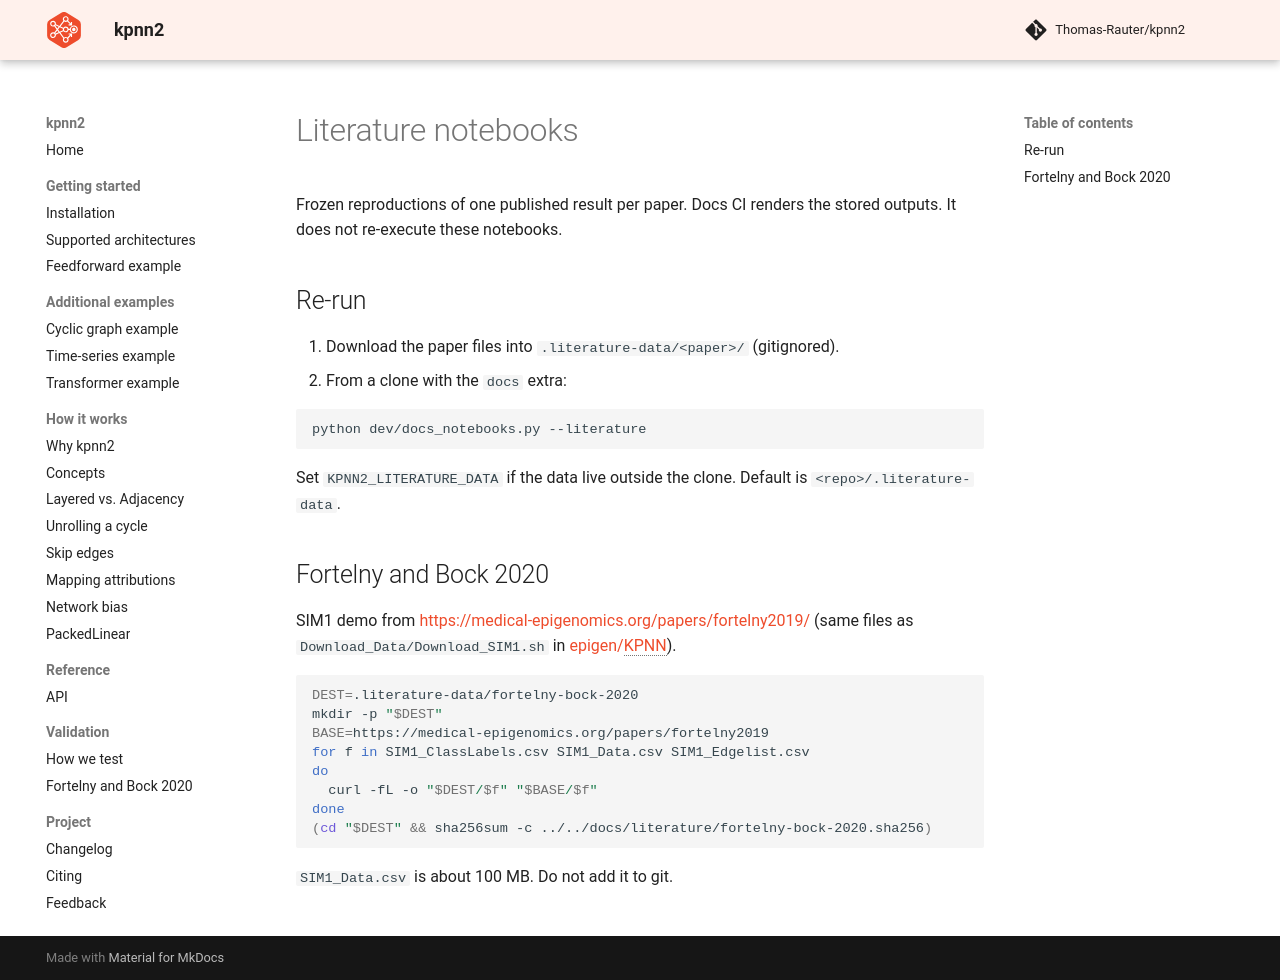

repository: Thomas-Rauter/kpnn2 · page: 0.3.0/literature/index.html · generator: mkdocs

# Literature notebooks

Frozen reproductions of one published result per paper.
Docs CI renders the stored outputs. It does not re-execute
these notebooks.

## Re-run

1. Download the paper files into
   `.literature-data/<paper>/` (gitignored).
2. From a clone with the `docs` extra:

   ```bash
   python dev/docs_notebooks.py --literature
   ```

Set `KPNN2_LITERATURE_DATA` if the data live outside the
clone. Default is `<repo>/.literature-data`.

## Fortelny and Bock 2020

SIM1 demo from
<https://medical-epigenomics.org/papers/fortelny2019/>
(same files as `Download_Data/Download_SIM1.sh` in
[epigen/KPNN](https://github.com/epigen/KPNN)).

```bash
DEST=.literature-data/fortelny-bock-2020
mkdir -p "$DEST"
BASE=https://medical-epigenomics.org/papers/fortelny2019
for f in SIM1_ClassLabels.csv SIM1_Data.csv SIM1_Edgelist.csv
do
  curl -fL -o "$DEST/$f" "$BASE/$f"
done
(cd "$DEST" && sha256sum -c ../../docs/literature/fortelny-bock-2020.sha256)
```

`SIM1_Data.csv` is about 100 MB. Do not add it to git.
